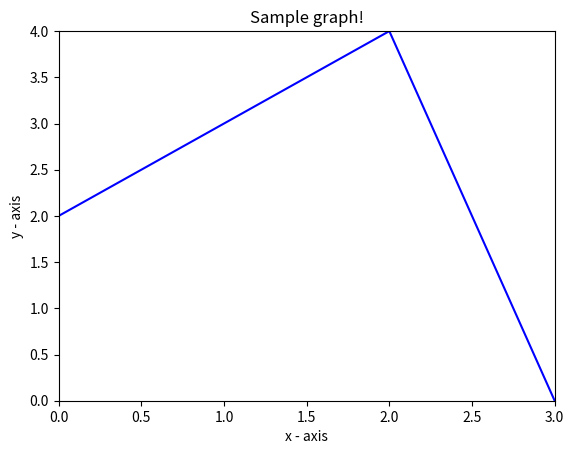

Generate this figure with matplotlib:
import matplotlib.pyplot as plt
import numpy as np

# Data points
x = [0.0, 2.0, 3.0]  # x coordinates
y = [2.0, 4.0, 0.0]  # y coordinates

plt.plot(x, y, color='blue')

plt.xlim(0.0, 3.0)
plt.ylim(0.0, 4.0)

plt.xticks(np.arange(0, 3.5, 0.5))
plt.yticks(np.arange(0, 4.5, 0.5))

plt.title("Sample graph!")
plt.xlabel("x - axis")
plt.ylabel("y - axis")

plt.show()